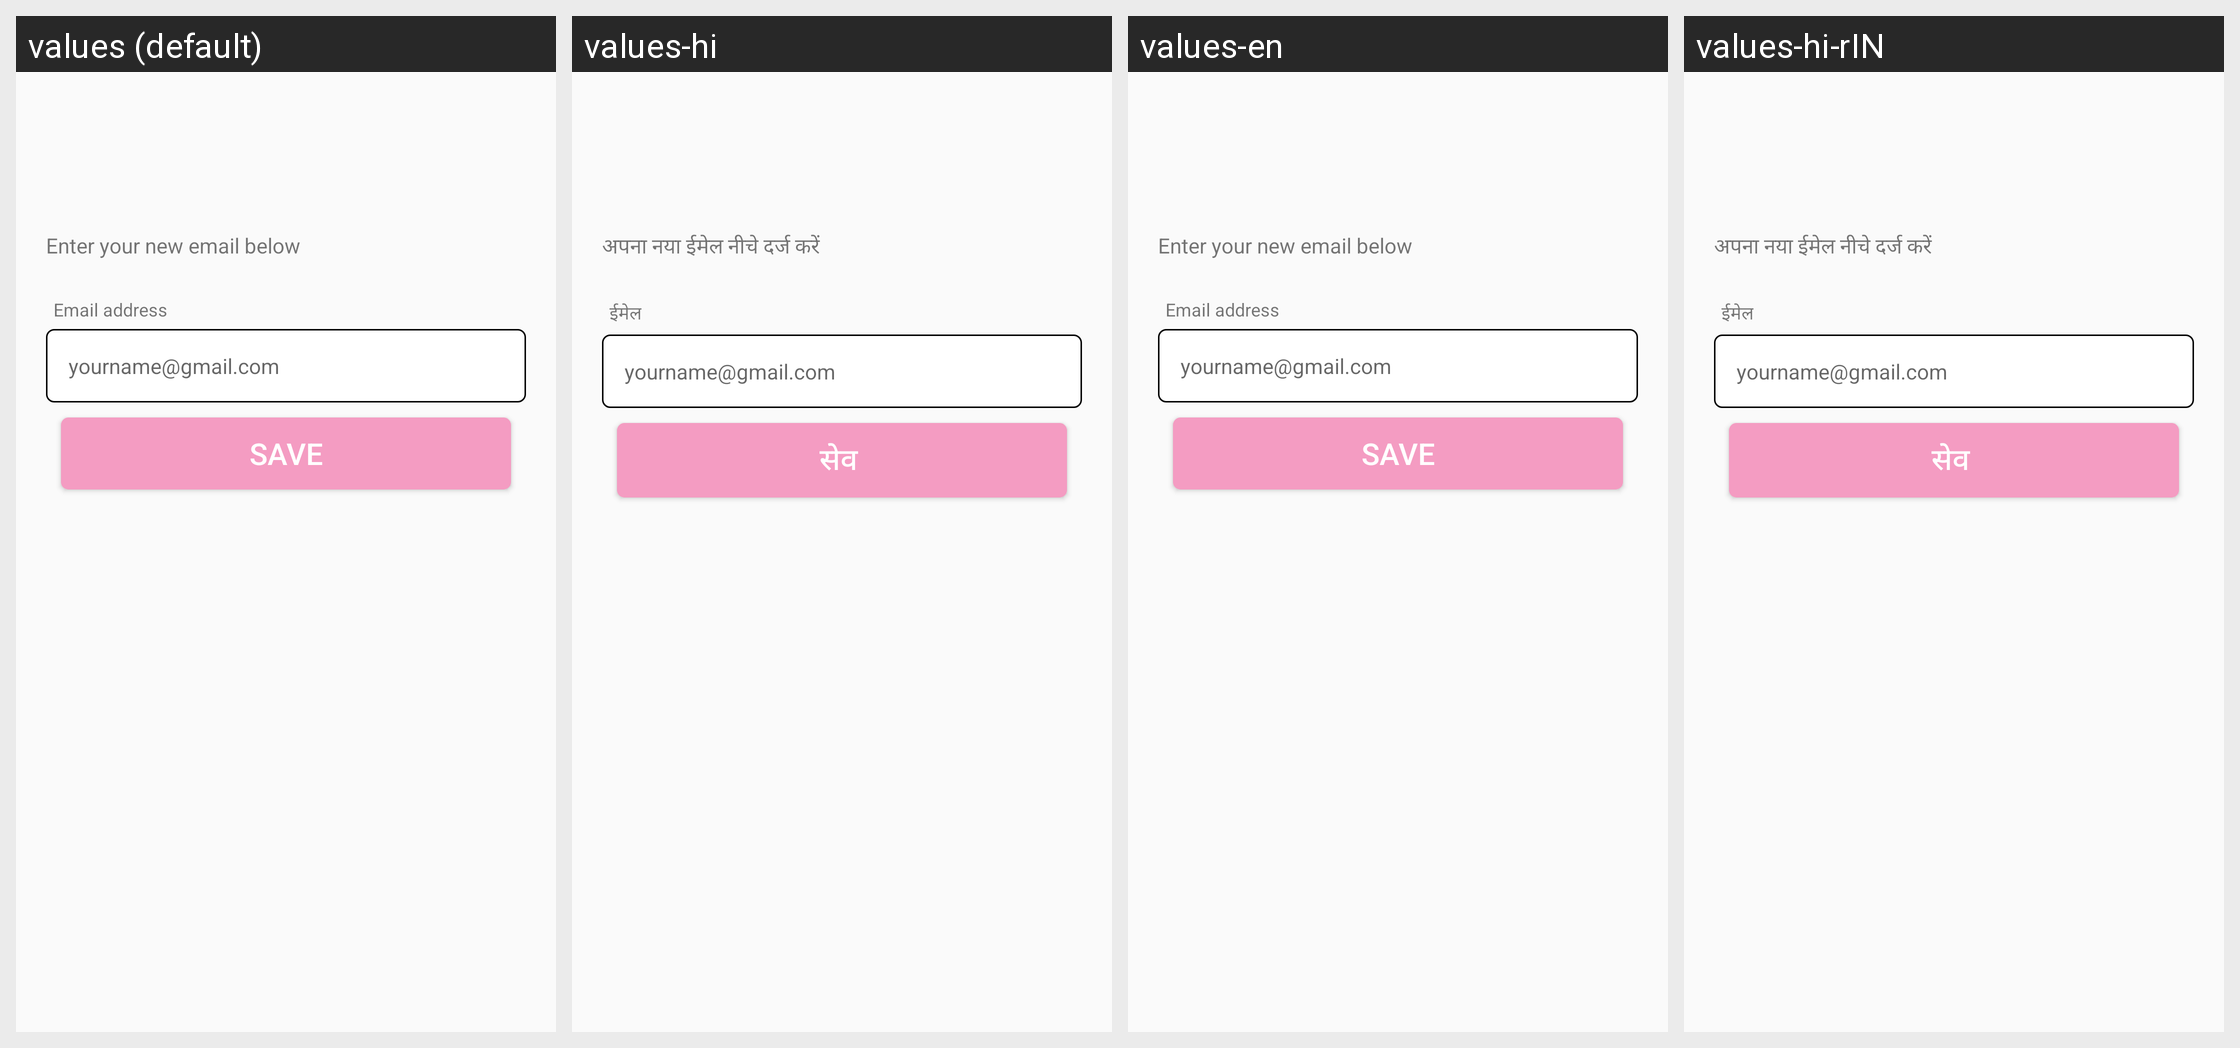

The same Android screen rendered under several of its app's locales, left to right. List the strings drawn on it with the default value and each locale's translation.
Android screen res/layout/activity_user_email.xml rendered under 4 locales, left to right: values (default), values-hi, values-en, values-hi-rIN. Device: Nexus 5 (rendered at 1080×1920; each locale shown at half size, 540×960, under a caption strip naming it); theme AppTheme.
Other locales in the repository, not shown: values-en-rIN.
Strings drawn on this screen, with the default value and each locale's value (text and hints the layout hard-codes, and strings that could not be matched under every locale, appear in the picture but are not listed):

newemail
  values: Enter your new email below
  values-hi: अपना नया ईमेल नीचे दर्ज करें
  values-en: Enter your new email below
  values-hi-rIN: अपना नया ईमेल नीचे दर्ज करें

save
  values: Save
  values-hi: सेव 
  values-en: Save
  values-hi-rIN: सेव
